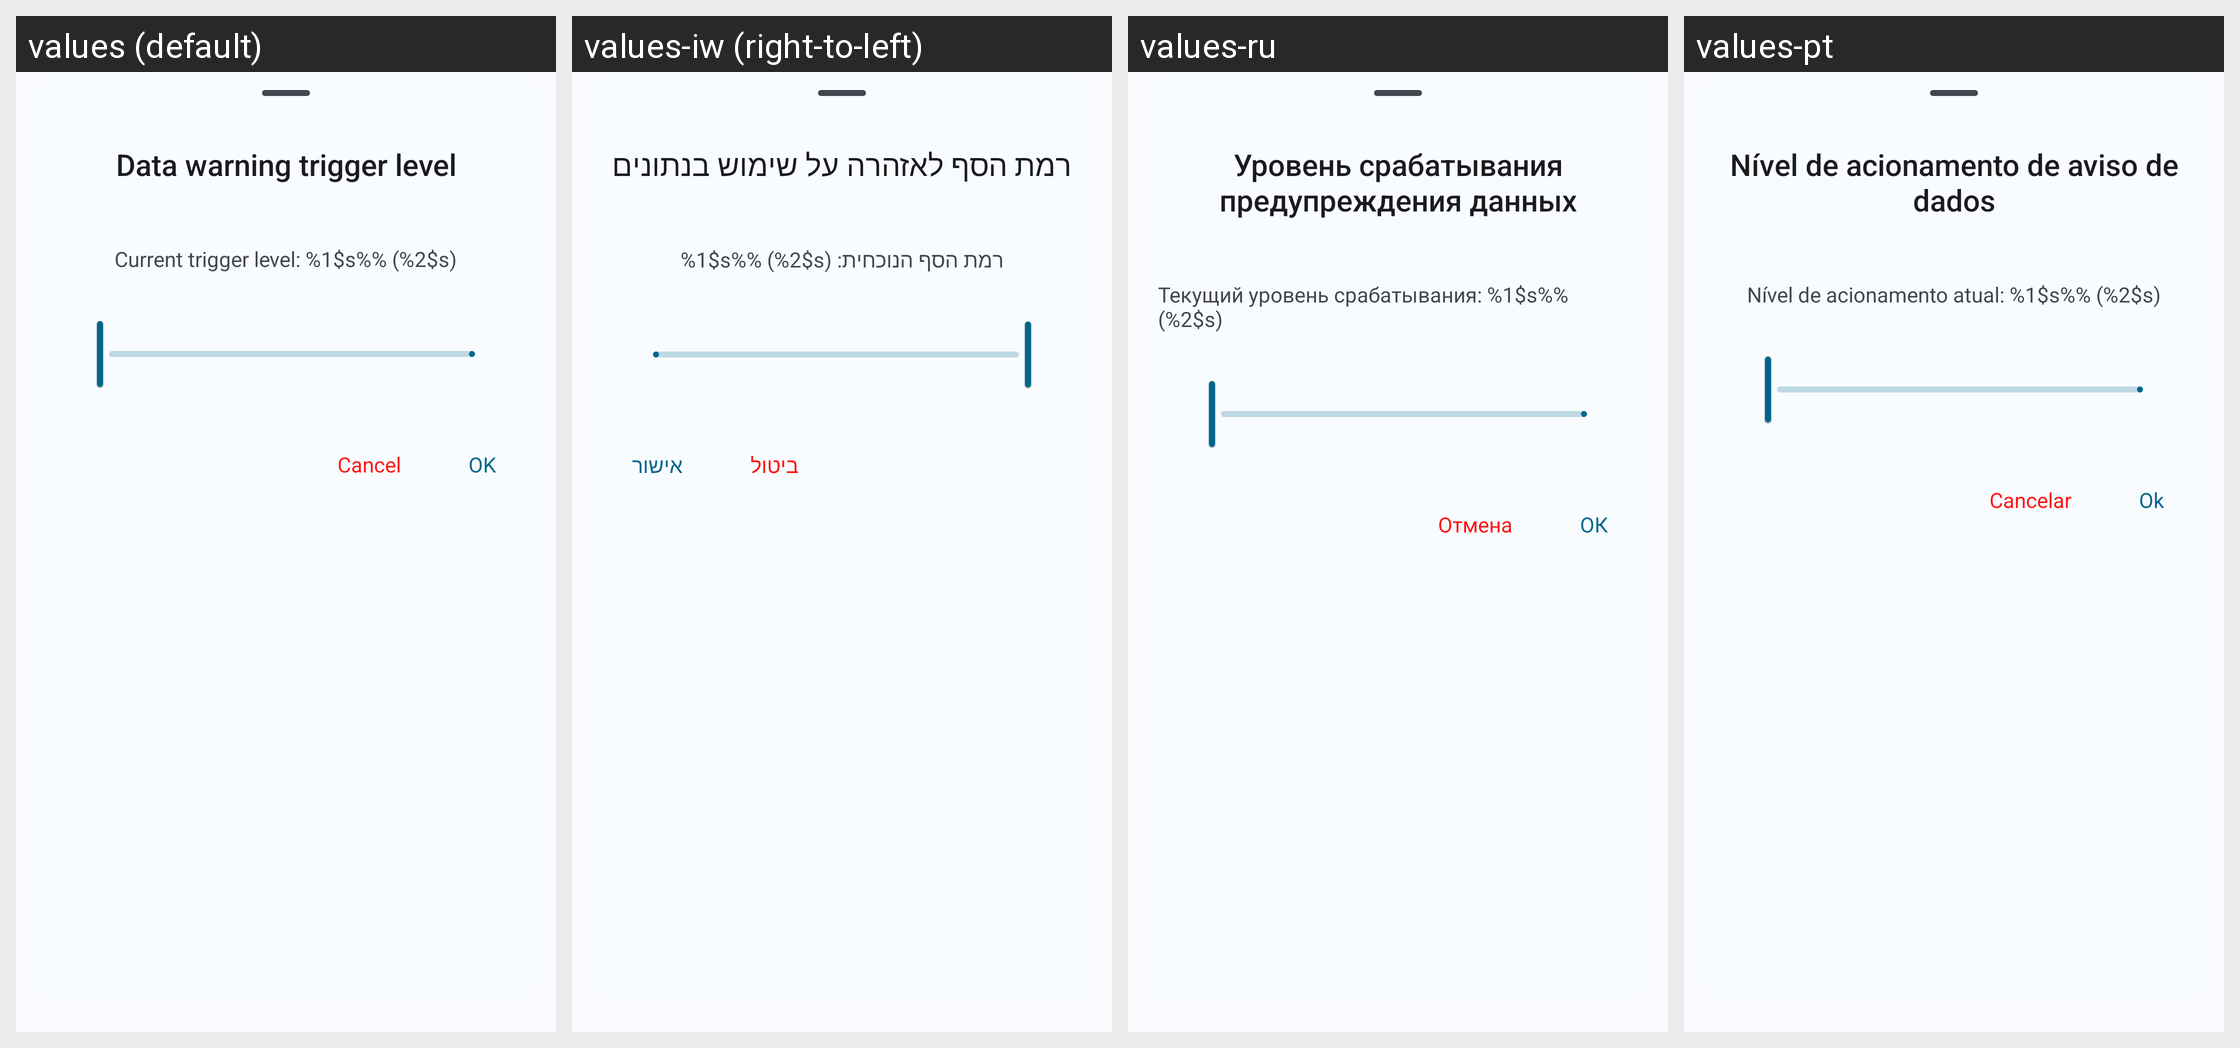

This grid shows one Android layout under several languages. Give, for every string resource on the screen, its name, the default text and each shown locale's text.
Android screen res/layout/layout_data_warning_trigger.xml rendered under 4 locales, left to right: values (default), values-iw (right-to-left), values-ru, values-pt. Device: Nexus 5 (rendered at 1080×1920; each locale shown at half size, 540×960, under a caption strip naming it); theme Theme.DataMonitor.
Other locales in the repository, not shown: values-ar, values-bho, values-cs, values-de, values-es, values-et, values-fr, values-ga, values-hi, values-hu, values-ia, values-in, values-it, values-ja, values-ko, values-ml, values-mr, values-ms, values-nb-rNO, values-nl, values-ota, values-pl, values-pt-rBR, values-ro, values-ta, values-tr, values-uk, values-uz, values-vi, values-zh-rCN, values-zh-rTW.
Strings drawn on this screen, with the default value and each locale's value (text and hints the layout hard-codes, and strings that could not be matched under every locale, appear in the picture but are not listed):

title_data_warning_trigger
  values: Data warning trigger level
  values-iw: רמת הסף לאזהרה על שימוש בנתונים
  values-ru: Уровень срабатывания предупреждения данных
  values-pt: Nível de acionamento de aviso de dados

label_current_data_warning_trigger_level_limit_set
  values: Current trigger level: %1$s%% (%2$s)
  values-iw: רמת הסף הנוכחית: %1$s%% (%2$s)
  values-ru: Текущий уровень срабатывания: %1$s%% (%2$s)
  values-pt: Nível de acionamento atual: %1$s%% (%2$s)

action_cancel
  values: Cancel
  values-iw: ביטול
  values-ru: Отмена
  values-pt: Cancelar

action_ok
  values: OK
  values-iw: אישור
  values-ru: ОК
  values-pt: Ok
